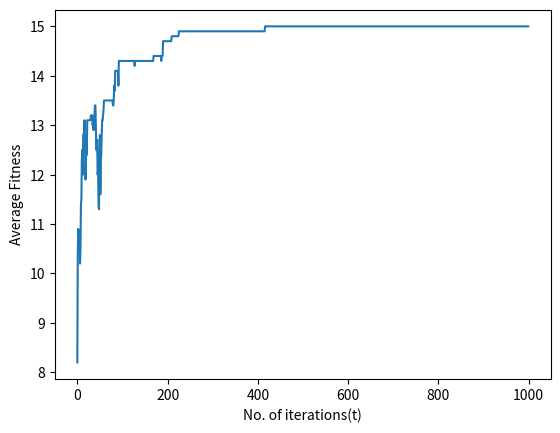

Python code for this plot:
#binary FSS (domain is binary == sequence of 0s n 1s)
#problems being solved are discrete in nature (0/1 MKP belongs to this category)
#the fish class here has different operators(basically the displacement n feed works differently)

###INCOMPLETE





import numpy as np
import matplotlib.pyplot as plt
from random import random,randint
import copy   
import time
import math



class School(object):
    def __init__(self, iter, problem, population_size, dim, objtve, step_ind, thresh_c, thresh_v):
        self.problem = problem
        self.max_iter = iter
        self.f_avg = 0.0
        self.size = population_size
        self.dim = dim
        self.w_scale = float(self.max_iter / self.dim)
        print('W scale = ',self.w_scale)
        self.school = []
        self.stats = np.zeros(self.max_iter, dtype=float, order='C')
        self.prev_weight = self.w_scale/2 * self.size
        self.curr_weight = self.w_scale/2 * self.size
        self.step_ind = step_ind
        self.step_ind_init = step_ind
        self.thresh_c = thresh_c
        self.thresh_v = thresh_v
        self.del_f_max = 0.0				#school max fitness gain
        self.f_max = 0.0
        self.best_fish = None
        self.best_fish_global = None 			
        self.objective = objtve 			
        self.barycenter = np.zeros(self.dim ,dtype = float, order = 'C')
        self.col_ins_disp = np.zeros(self.dim ,dtype = float, order = 'C')


    def init_fish_school(self):
        self.school = [ Fish(self, generateRandBinSeq(self.dim, self.problem.constraints, self.problem.bounds) ) for _ in range(0,self.size)]
        self.update_best_fish()


    def print_school_info(self):
        print('School Weight = ', self.curr_weight)
        print('Prev School Weight = ', self.prev_weight)
        print('Maximum fitness gain = ', self.del_f_max)
        print('Bset Solution = ', self.best_fish.X)


    #basically what happens in 1 iteration
    #follows directly from the FSS algorithm pseudocode
    def update_school(self, iter):
        #for each fish Perform the individual displacement (Equation 1)
        self.update_stats(iter)
        for i in self.school:
            i.displace_ind()
            #apply fitness function
            i.update_del_f()
            #i.print_fish_status()
        #update the best fish in school(according to current fitness)
        self.update_del_f_max()
        self.update_best_fish()
        #for each fish Update its weight
        for i in self.school:
            i.feed()
        #for each fish Perform the collective instinctive displacement
        #for that calculate the col ins disp vector == col ins disp
        self.update_col_ins_vec() # eqn 5
        for i in self.school:
            i.displace_col_ins() # x = x + m
        #for each fish Perform the collective volitive displacement
        #for that update school's barycenter
        self.update_barycenter()
        for i in self.school:
            i.displace_col_vol()
            i.update_del_f()
        #self.update_del_f_max()
        self.update_best_fish()
        self.update_step_ind()
    
    def update_del_f_max(self):
        max = 0
        for i in range(0,self.size):
            if self.school[i].del_f > self.school[max].del_f:
                max = i
        self.del_f_max = self.school[max].del_f
    
    def update_step_ind(self):
        self.step_ind = self.step_ind - self.step_ind_init / self.max_iter
    
    def update_f_avg(self):
        self.f_avg = 0.0
        for i in range(0,self.size):
            self.f_avg += self.school[i].f
        self.f_avg /= self.size
    def update_stats(self, iter):
        self.update_f_avg()
        self.stats[iter] = self.f_avg
        #plt.plot(self.stats)
        #plt.show()



    def update_col_ins_vec(self):
        sigma_del_f = 0.0
        for i in self.school:
            sigma_del_f += i.del_f
        self.col_ins_disp.fill(0.0)
        for i in self.school:
            self.col_ins_disp += i.del_f * (i.X)    #important change instead of del x we use x itself
        if sigma_del_f:
            self.col_ins_disp *= 1/sigma_del_f
        else:
            self.col_ins_disp.fill(0.0)
        


    def update_best_fish(self):
        max_curr = 0
        max_global = -1
        for i in range(0,self.size):
            if self.school[i].f > self.f_max:
                self.f_max = self.school[i].f
                max_global = i
            if self.school[i].f > self.school[max_curr].f:
                max_curr = i
        self.best_fish = self.school[max_curr] 
        if(max_global >= 0):
            self.best_fish_global = np.copy(self.school[max_global].X)
        #print('Best Solution = ', self.best_fish_global, ' Best Fitness = ', self.f_max)
        #print('Best Solution Current = ', self.best_fish.X, ' Current Best Fitness = ', self.best_fish.f)


    def update_barycenter(self):
        self.update_school_w()
        self.barycenter.fill(0.0)
        for i in self.school:
            self.barycenter += i.W * i.X
        self.barycenter *= 1/self.curr_weight
        #convert to binary coords
        max_b = np.amax(self.barycenter)
        for i in range(0,self.dim):
            if(self.barycenter[i] < self.thresh_v * max_b):
                self.barycenter[i] = 0
            else:
                self.barycenter[i] = 1
        #print(self.barycenter)
        


    def update_school_w(self):
        self.prev_weight = self.curr_weight
        self.curr_weight = 0.0
        for i in self.school:
            self.curr_weight += i.W
        
            

#step_ind = [0.0,1.0], thresh = [0.0,1.0)
class Fish:
    def __init__(self, school, x):
        self.school = school
        self.X = x
        self.X_prev = np.copy(self.X)
        self.W = self.school.w_scale/2
        self.del_f = 0.0
        self.f = getObjective(self.X, self.school.objective) # y = f(x)
        self.f_prev = getObjective(self.X, self.school.objective)

    def displace_ind(self):
        # try individual
        m = np.copy(self.X) # temp X
        for i in range(0,m.size):
            if(random() < self.school.step_ind):
                m[i] = not m[i] 
        if check_constraints_linear(m, self.school.problem.constraints, self.school.problem.bounds) == False:
            self.displace_ind()
            return
        np.copyto(self.X_prev, self.X, casting='same_kind', where=True)
        self.f_prev = self.f
        m_y = getObjective(m , self.school.objective)
        if m_y > self.f:
            self.f = m_y
            np.copyto(self.X, m, casting='same_kind', where=True)

    def update_del_f(self):
        self.del_f = self.f - self.f_prev


    def feed(self):
        # weight can decrease if fitness decreases
        if(self.school.del_f_max):
           self.W += (self.del_f)/abs(self.school.del_f_max)
        self.W = min(self.W, self.school.w_scale)
        #print(self.W)

    def displace_col_ins(self):
        max_m = np.amax(self.school.col_ins_disp)
        temp = np.copy(self.X) # temp X
        d = randint(0,self.school.dim - 1)
        if(self.school.col_ins_disp[d] < self.school.thresh_c * max_m):
            temp[d] = 0
        else:
            temp[d] = 1

        if check_constraints_linear(temp, self.school.problem.constraints, self.school.problem.bounds) == False:
            self.displace_col_ins()
            return
        np.copyto(self.X_prev, self.X, casting='same_kind', where=True)
        self.f_prev = self.f
        np.copyto(self.X, temp, casting='same_kind', where=True)
        self.f = getObjective(self.X, self.school.objective)
        
        
        
    def displace_col_vol(self):
        d = randint(0,self.school.dim - 1)
        temp = np.copy(self.X)
        if temp[d] != self.school.barycenter[d]: #random bit that is not same is changed
            if(self.school.curr_weight - self.school.prev_weight > 0):
                temp[d] = self.school.barycenter[d]
            else:
                temp[d] = not self.school.barycenter[d]
        if check_constraints_linear(temp, self.school.problem.constraints, self.school.problem.bounds) == False:
            self.displace_col_vol()
            return
        np.copyto(self.X_prev, self.X, casting='same_kind', where=True)
        self.f_prev = self.f
        np.copyto(self.X, temp, casting='same_kind', where=True)
        self.f = getObjective(self.X, self.school.objective)
            

    # debug functions
    def print_fish_status(self):
        print("X = ", self.X)
        print("X prev = ", self.X_prev)
        print("Weight = ", self.W)
        print("fitness = ", self.f)
        print("Prev fitness = ", self.f_prev)
        print("y = ", self.y)
        print("y prev = ", self.y_prev)

class Problem:
    def __init__(self, discrt, dim, minim, objtve, M, constrnt, bounds, optim=0, solved=False):
        self.discrete = discrt
        self.dim = dim
        self.minimize = minim
        self.objective = objtve
        self.n_constraint = M
        self.constraints = constrnt
        self.bounds = bounds
        self.optima = optim
        self.solved = solved
        
class Solver:
    def __init__(self, runs, iterations, problem, population_size, w_scale, step_ind, thresh_c, thresh_v):
        self.runs = runs
        self.T = iterations
        self.t = 0  #current interation
        self.problem = problem
        self.population = population_size
        self.w_scale = w_scale
        self.step_ind = step_ind
        self.thresh_c = thresh_c
        self.thresh_v = thresh_v
        self.school = School(self.T, self.problem, self.population, self.problem.dim, self.problem.objective, self.step_ind, self.thresh_c, self.thresh_v)


class Stats:
    pass
# HELPER FUNCTIONS

#this function affects solution quality
def mutateBinSeq(dim, X):
    d = randint(0,dim-1)
    if(X[d] == 0):
        X[d] = 1
    else:
        X[d] = 0
    #print('Mutation occured ', type(X))

def generateRandBinSeq(dim, constraints=None, bounds=None):
    # we need to change the dtype of X from int to float here
    X = np.zeros(dim, dtype=int, order='C')
    #print(X.size)
    for i in range(0, X.size):
        if(random() >= 0.5):
            X[i] = 1
    while(check_constraints_linear(X, constraints, bounds) == False):
        #print('X before mutation ', X)
        mutateBinSeq(dim, X)
        #print('X after mutation ', X)

    return X

def getObjective(X, objective):
    return X.dot(objective)         #assuming it will return their inner product


def get_euclidean_dist(n1, n2):
    n3 = n1 - n2
    return np.linalg.norm(n3)


def check_constraints_linear(X, coef, bounds):
    for i in range(0, len(coef)):
        linear_sum = X.dot(coef[i])
        if linear_sum > bounds[i]:
            return False
    return True


def main():
    obj = np.asarray([1,2,3,3,3,2,1,6,1,2], dtype=int)
    constr = [np.asarray([1,1,1,1,1,1,1,2,1,3]), np.asarray([0,1,1,2,0,0,0,0,0,0])]
    bound = [5,4]
    dim = 10
    T = 1000
    p = Problem(True, dim, False, obj, 2, constr, bound, 0, False)
    s = Solver(1, T, p, 10, 40.0, 0.5, 0.4 ,0.4)
    s.school.init_fish_school()
    for c in range(0,T):
        s.school.update_school(c)
        #print('Iteration = ', c)
        #for i in range(0,s.school.size):
        #    print(s.school.school[i].X,' ', check_constraints_linear(s.school.school[i].X, s.problem.constraints, s.problem.bounds))
        
    plt.plot(s.school.stats)
    plt.ylabel('Average Fitness')
    plt.xlabel('No. of iterations(t)')
    plt.show()



    

    return 0



if __name__ == "__main__":
    main()

